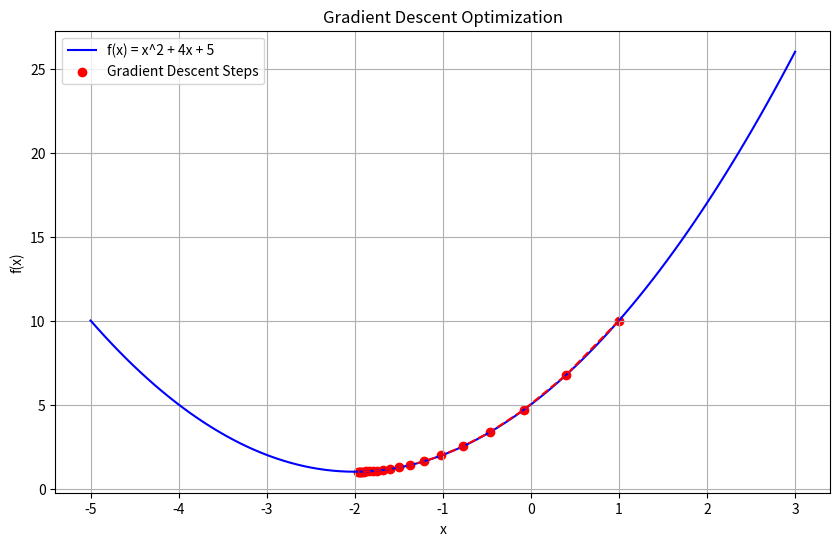

The script that saved this image:
import numpy as np
import matplotlib.pyplot as plt


# Function to compute f(x) = x^2 + 4x + 5
def f(x):
    return x ** 2 + 4 * x + 5


# Derivative of f(x) = 2x + 4
def df(x):
    return 2 * x + 4


# Gradient descent implementation
def gradient_descent(x0, alpha, iterations):
    x_values = [x0]
    f_values = [f(x0)]

    x = x0

    for i in range(iterations):
        # Update x using the gradient and learning rate
        x = x - alpha * df(x)
        x_values.append(x)
        f_values.append(f(x))

        print(f"Iteration {i + 1}: x = {x:.6f}, f(x) = {f(x):.6f}")

    return x_values, f_values


# Parameters
x0 = 1  # Initial value
alpha = 0.1  # Learning rate
iterations = 20  # Number of iterations

# Run gradient descent
x_values, f_values = gradient_descent(x0, alpha, iterations)

# Plot the function and the points
x_range = np.linspace(-5, 3, 100)
y_range = [f(x) for x in x_range]

plt.figure(figsize=(10, 6))
plt.plot(x_range, y_range, 'b-', label='f(x) = x^2 + 4x + 5')
plt.scatter(x_values, f_values, color='red', label='Gradient Descent Steps')
plt.plot(x_values, f_values, 'r--')
plt.xlabel('x')
plt.ylabel('f(x)')
plt.title('Gradient Descent Optimization')
plt.legend()
plt.grid(True)
plt.savefig('gradient_descent.png')
plt.show()

# Print the final result
print(f"\nFinal result after {iterations} iterations:")
print(f"x = {x_values[-1]:.6f}")
print(f"f(x) = {f_values[-1]:.6f}")

# The analytical minimum is at x = -b/2a = -4/2 = -2
print("\nAnalytical minimum:")
print(f"x = -2")
print(f"f(x) = {f(-2):.6f}")